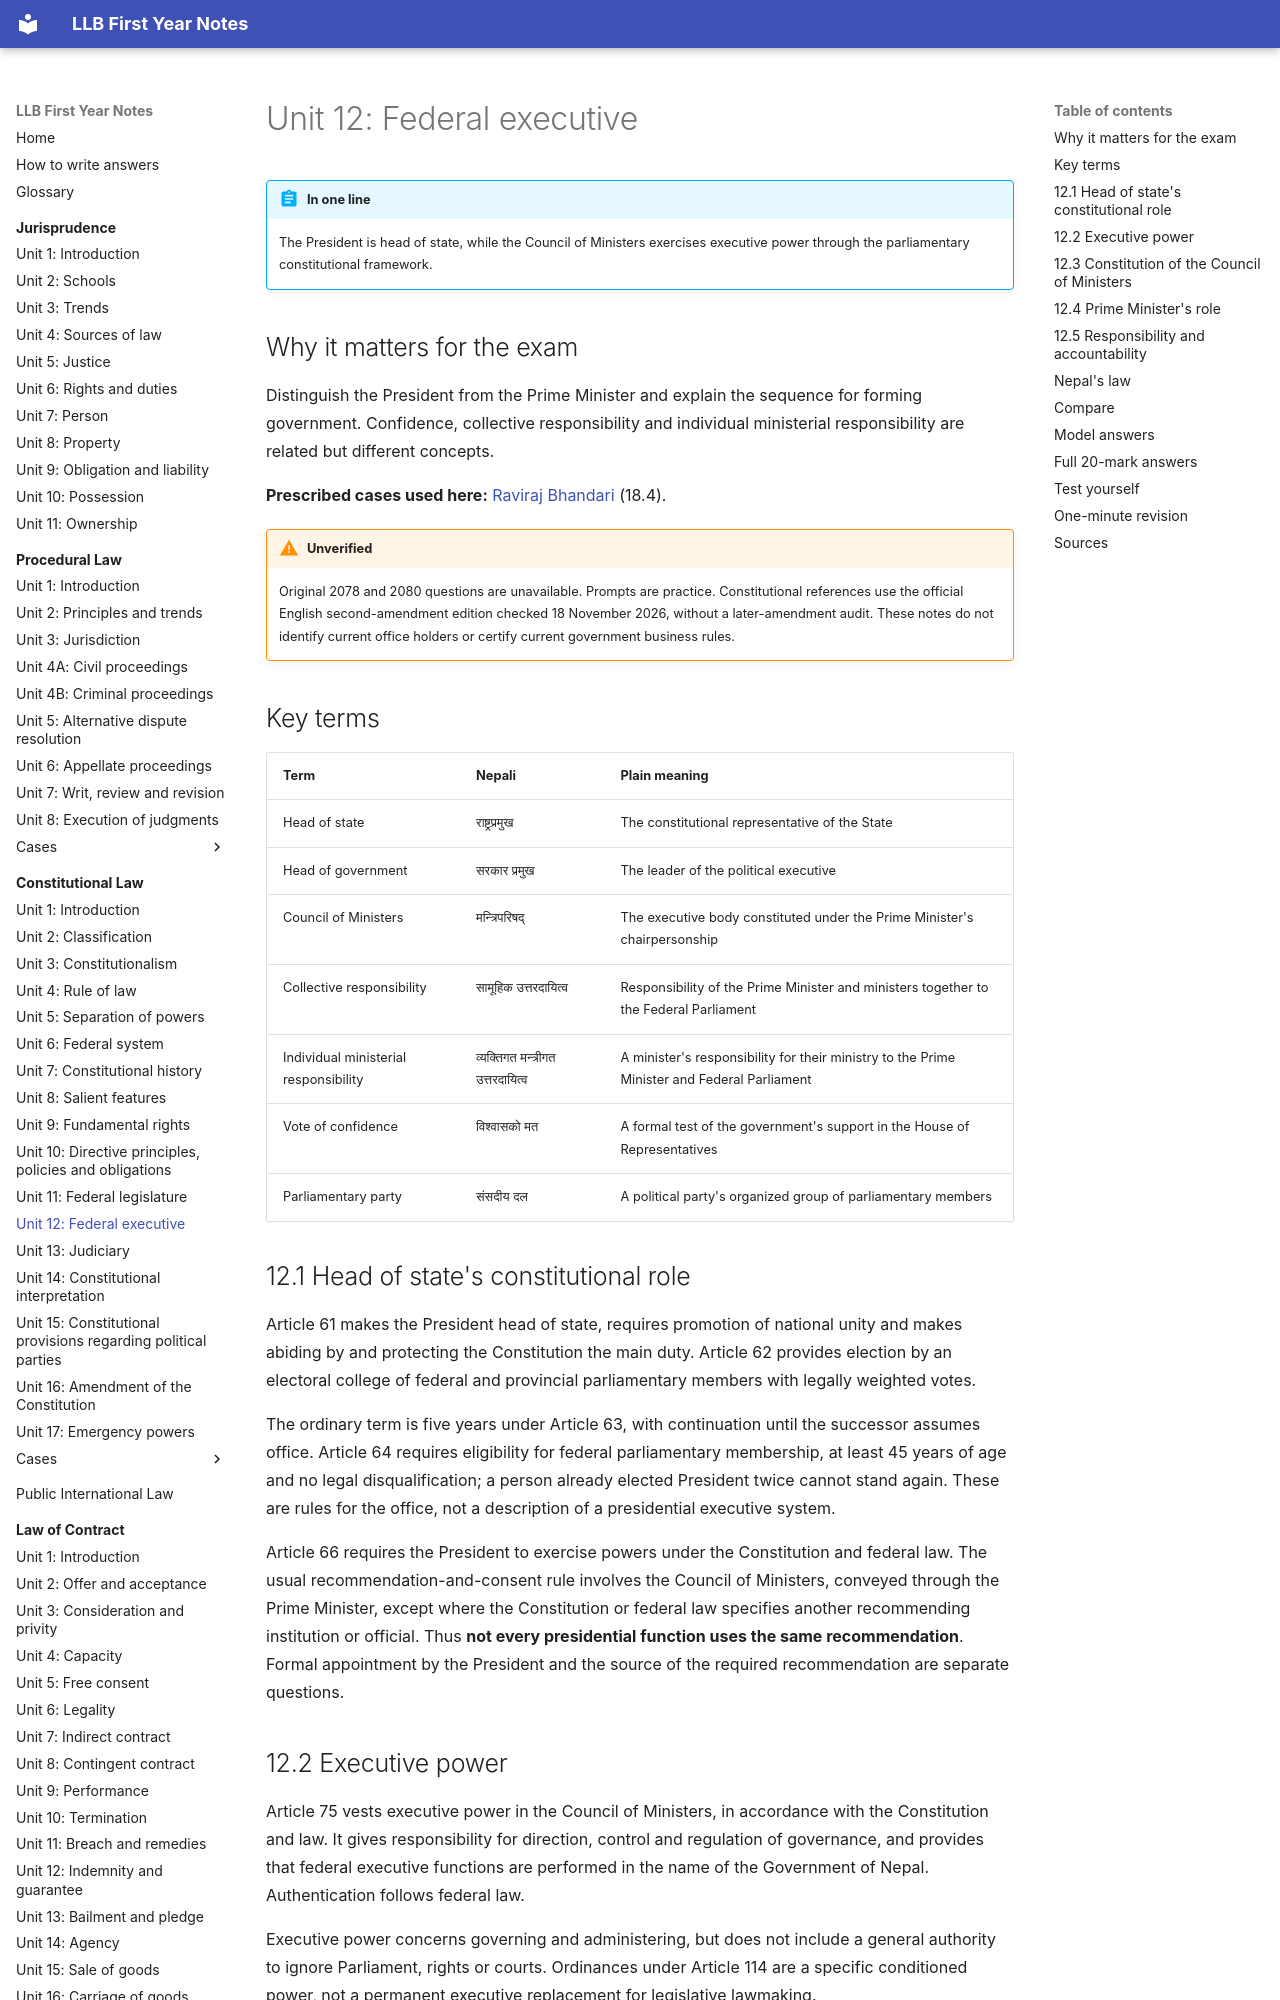

repository: amritghimire/llbnotes · page: constitutional-law/unit-12-federal-executive/index.html · generator: mkdocs

# Unit 12: Federal executive

!!! abstract "In one line"
    The President is head of state, while the Council of Ministers exercises executive power through the parliamentary constitutional framework.

## Why it matters for the exam

Distinguish the President from the Prime Minister and explain the sequence for forming government. Confidence, collective responsibility and individual ministerial responsibility are related but different concepts.

**Prescribed cases used here:** [Raviraj Bhandari](cases/18-4-raviraj-bhandari.md) (18.4).

!!! warning "Unverified"
    Original 2078 and 2080 questions are unavailable. Prompts are practice. Constitutional references use the official English second-amendment edition checked 18 November 2026, without a later-amendment audit. These notes do not identify current office holders or certify current government business rules.

## Key terms

| Term | Nepali | Plain meaning |
|---|---|---|
| Head of state | राष्ट्रप्रमुख | The constitutional representative of the State |
| Head of government | सरकार प्रमुख | The leader of the political executive |
| Council of Ministers | मन्त्रिपरिषद् | The executive body constituted under the Prime Minister's chairpersonship |
| Collective responsibility | सामूहिक उत्तरदायित्व | Responsibility of the Prime Minister and ministers together to the Federal Parliament |
| Individual ministerial responsibility | व्यक्तिगत मन्त्रीगत उत्तरदायित्व | A minister's responsibility for their ministry to the Prime Minister and Federal Parliament |
| Vote of confidence | विश्वासको मत | A formal test of the government's support in the House of Representatives |
| Parliamentary party | संसदीय दल | A political party's organized group of parliamentary members |

## 12.1 Head of state's constitutional role

Article 61 makes the President head of state, requires promotion of national unity and makes abiding by and protecting the Constitution the main duty. Article 62 provides election by an electoral college of federal and provincial parliamentary members with legally weighted votes.

The ordinary term is five years under Article 63, with continuation until the successor assumes office. Article 64 requires eligibility for federal parliamentary membership, at least 45 years of age and no legal disqualification; a person already elected President twice cannot stand again. These are rules for the office, not a description of a presidential executive system.

Article 66 requires the President to exercise powers under the Constitution and federal law. The usual recommendation-and-consent rule involves the Council of Ministers, conveyed through the Prime Minister, except where the Constitution or federal law specifies another recommending institution or official. Thus **not every presidential function uses the same recommendation**. Formal appointment by the President and the source of the required recommendation are separate questions.

## 12.2 Executive power

Article 75 vests executive power in the Council of Ministers, in accordance with the Constitution and law. It gives responsibility for direction, control and regulation of governance, and provides that federal executive functions are performed in the name of the Government of Nepal. Authentication follows federal law.

Executive power concerns governing and administering, but does not include a general authority to ignore Parliament, rights or courts. Ordinances under Article 114 are a specific conditioned power, not a permanent executive replacement for legislative lawmaking.
